Run: headless pygame with SDL's dummy video driver; simulated clock (each Clock.tick advances the game by its frame time, no real sleeping); random seed 0; keys injected as events and as key.get_pressed() state; mouse plan: one left click at the window centre at the start of phase 2, then a move to the lower-right quarter at the start of phase 3.
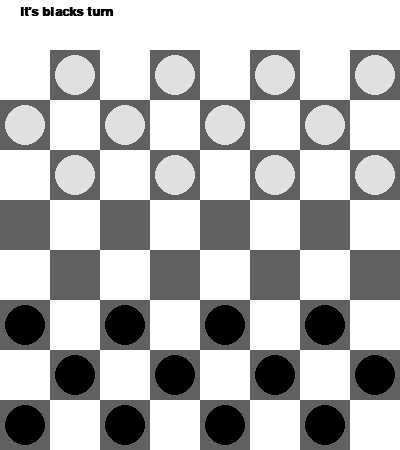
Frame 1 of 4 · flips 1–60 · no input
Frame 2 of 4 · flips 61–180 · clicked the window centre · tapped SPACE, RETURN · held RIGHT (→), D · screen unchanged from frame 1, image omitted
Frame 3 of 4 · flips 181–300 · moved the mouse to the lower-right quarter · held DOWN (↓), S · screen unchanged from frame 2, image omitted
Frame 4 of 4 · flips 301–420 · held LEFT (←), A, UP (↑), W · screen unchanged from frame 3, image omitted

The pygame program that drew these frames:

import pygame
from copy import deepcopy
from itertools import chain

pygame.init()
standard_font = pygame.font.SysFont("calibri", 20, bold=True)

debug_mode = True

class Square:
    dim = 50
    def __init__(self, x, y, black):
        self.x = x
        self.y = y
        self.black = black
        self.selected = False
        self.highlighted = False
        self.piece = None

    def draw(self):
        if self.selected:
            color = (0, 100, 0)
        elif self.highlighted:
            color = (0, 200, 0)
        elif self.black:
            color = (96, 96, 96)
        else:
            color = (255, 255, 255)
        if self.piece is not None and not self.selected:
            if self.piece.must_capture:
                color = (255, 0, 0)
        pygame.draw.rect(win, color, (self.x * self.dim, self.y * self.dim + offset, self.dim , self.dim))
        if self.piece is not None:
            self.piece.draw(self.x, self.y)

    def __repr__(self):
        return "{} {} {}".format(self.x, self.y, self.piece)


class Piece:
    rad = 20

    def __init__(self, black):
        self.black = black
        self.must_capture = False
        self.king = False

    def draw(self, x, y):
        color = (0, 0, 0) if self.black else (224, 224, 224)
        pygame.draw.circle(win, color, (x * Square.dim + Square.dim // 2, y * Square.dim + Square.dim // 2 + offset), self.rad)
        if self.king:
            color = (224, 224, 224) if self.black else (0, 0, 0)
        pygame.draw.circle(win, color, (x * Square.dim + Square.dim // 2, y * Square.dim + Square.dim // 2 + offset), self.rad // 2)

    def __repr__(self):
        if self.black:
            return "Black piece"
        else:
            return "White piece"

board_width = 8
board_height = 8
offset = 50

screen_width = board_width * Square.dim
screen_height = board_height * Square.dim + offset
win = pygame.display.set_mode((screen_width, screen_height))
pygame.display.set_caption("Checkers by Kuba")

board = []
def init():
    for x in range(board_width):
        column = []
        for y in range(board_height):
            column.append(Square(x, y, True if (x + y) % 2 == 1 else False))
        board.append(column)

    for x in range(8):
        for y in range(3):
            if board[x][y].black:
                board[x][y].piece = Piece(False)
        for y in range(5, 8):
            if board[x][y].black:
                board[x][y].piece = Piece(True)


def draw():
    win.fill((255, 255, 255))
    for sq in chain.from_iterable(board):
        sq.draw()

    if black_won is None:
        if black_turn:
            text = "it's blacks turn"
        else:
            text = "it's whites turn"
    else:
        text = "{}'s the winner".format(black_won)
    rendered_text = standard_font.render(text, True, (0, 0, 0))
    win.blit(rendered_text, (20, 5))
    pygame.display.update()


def select_sq(x, y, turn):
    n_turn = False
    must_capture = check_if_must_capture(board)
    print("turn: {} must capture:{}".format(turn, must_capture))
    if y < offset:
        return
    x = x // Square.dim
    y = y // Square.dim - offset // Square.dim
    print("{} {}".format(x, y))
    if board[x][y].selected:
        board[x][y].selected = False
        clean_sel_high()
        return

    # how many were selected previously
    num_selected = 0
    start_pos = None
    for sq in chain.from_iterable(board):
        if sq.selected:
            num_selected += 1
            start_pos = sq

    if num_selected == 0 and board[x][y].piece is not None:
        if board[x][y].piece.black == turn:
            if not must_capture or (must_capture and board[x][y].piece.must_capture):
                board[x][y].selected = True
                highlight_legal_moves(board[x][y])
                return
    else:
        clean_sel_high()
        if start_pos is not None:
            n_turn = move_piece(board, start_pos, board[x][y])

    global black_turn
    if n_turn:
        black_turn = not black_turn


def clean_sel_high():
    for sq in chain.from_iterable(board):
        sq.selected = False
        sq.highlighted = False


def highlight_legal_moves(start_pos):
    for sq in chain.from_iterable(board):
        if if_move_legal(board, start_pos, sq)[0]:
            sq.highlighted = True


def highlight_must_capture(current_board):
    for sq_s in chain.from_iterable(current_board):
        if sq_s.piece is not None:
            sq_s.piece.must_capture = False
            for sq_e in chain.from_iterable(current_board):
                if if_move_legal(current_board, sq_s, sq_e)[1]:
                    sq_s.piece.must_capture = True


def return_legal_moves(current_board, start_pos):
    legal_moves = []
    for sq in chain.from_iterable(current_board):
        if if_move_legal(current_board, start_pos, sq)[0]:
            legal_moves.append(sq)
    return legal_moves


def check_if_king(current_board):
    for x in range(board_width):
        if current_board[x][0].piece is not None:
            if current_board[x][0].piece.black:
                current_board[x][0].piece.king = True
        if current_board[x][board_height - 1].piece is not None:
            if not current_board[x][board_height - 1].piece.black:
                current_board[x][board_height - 1].piece.king = True


def check_if_end(current_board):
    white_count = 0
    black_count = 0
    for sq in chain.from_iterable(current_board):
        if sq.piece is not None:
            if len(return_legal_moves(current_board, sq)) > 0:
                if sq.piece.black:
                    black_count += 1
                if not sq.piece.black:
                    white_count += 1
    if white_count == 0:
        return True
    if black_count == 0:
        return False

def check_if_must_capture(current_board):
    must_capture = False
    for sq in chain.from_iterable(current_board):
        if sq.piece is not None:
            if sq.piece.must_capture:
                must_capture = True
    return must_capture

def move_piece(current_board, start_pos, end_pos):
    # print(start_pos)
    # print(end_pos)

    if_legal, if_capture = if_move_legal(current_board, start_pos, end_pos)
    if not if_legal:
        return
    if not if_capture:
        print("move")
        end_pos.piece = start_pos.piece
        start_pos.piece = None
        n_turn = next_turn(current_board, end_pos, False)
    if if_capture:
        print("capture")
        end_pos.piece = start_pos.piece
        start_pos.piece = None
        current_board[(start_pos.x + end_pos.x) // 2][(start_pos.y + end_pos.y) // 2].piece = None
        n_turn = next_turn(current_board, end_pos, True)
    return n_turn


def next_turn(current_board, end_pos, capture):
    n_turn = False
    if not capture:
        n_turn = True
    if capture:
        highlight_must_capture(current_board)
        if not end_pos.piece.must_capture:
            n_turn = True
    return n_turn

legal_dir = {True: 1, False: -1}
def if_move_legal(current_board, start_pos, end_pos):  # returns ifLegal, ifCapture
    if end_pos.piece is None and start_pos.piece is not None:
        # move
        if not start_pos.piece.must_capture:
            if not start_pos.piece.king:
                if start_pos.y - end_pos.y == legal_dir[start_pos.piece.black] and abs(end_pos.x - start_pos.x) == 1:
                    return True, False
            else:
                if abs(start_pos.y - end_pos.y) == 1 and abs(end_pos.x - start_pos.x) == 1:
                    return True, False
        # capture
        if abs(start_pos.y - end_pos.y) == 2 and abs(end_pos.x - start_pos.x) == 2:
            between_pos = current_board[(start_pos.x + end_pos.x)//2][(start_pos.y + end_pos.y)//2]
            if between_pos.piece is not None:
                if between_pos.piece.black != start_pos.piece.black:
                    return True, True
    return False, False


def evaluate_board(current_board):
    score = 0
    for sq in chain.from_iterable(current_board):
        if sq.piece is not None:
            if sq.piece.black == black_maximizing:
                if sq.piece.king:
                    score += 2
                else:
                    score += 1
            else:
                if sq.piece.king:
                    score -= 2
                else:
                    score -= 1
    return score

def minmax(board_this_turn, blacks_turn, depth):
    if depth >= max_minmax_depth or check_if_end(board_this_turn) is not None:
        return None, None, evaluate_board(board_this_turn)
    else:
        possible_moves = []
        for start_pos in chain.from_iterable(board_this_turn):
            if start_pos.piece is not None:
                if start_pos.piece.black == blacks_turn:
                    possible_moves.append([start_pos, return_legal_moves(board_this_turn, start_pos)])
        print("{} possible moves in depth {}".format(len(possible_moves), depth))
        scores = []
        for start_pos, legal_moves in possible_moves:
            print("legal moves for {} are {}".format(start_pos, legal_moves))
            for end_pos in legal_moves:
                board_next_turn = deepcopy(board_this_turn)
                n_turn = move_piece(board_next_turn, start_pos, end_pos)
                next_turn = not blacks_turn if n_turn else blacks_turn
                check_if_king(board_next_turn)
                scores.append([start_pos, end_pos, minmax(board_next_turn, next_turn, depth+1)[2]])
                print(scores)
        if blacks_turn == black_maximizing:
            return max(scores, key=lambda s: s[2])
        else:
            return min(scores, key=lambda s: s[2])

max_minmax_depth = 1
init()
black_turn = True
run = True
black_won = None
black_maximizing = True
while run:
    for event in pygame.event.get():
        if event.type == pygame.QUIT:
            run = False
        if event.type == pygame.MOUSEBUTTONDOWN and black_turn:
            mouse_pos = pygame.mouse.get_pos()
            select_sq(*mouse_pos, black_turn)

    highlight_must_capture(board)
    check_if_king(board)
    black_won = check_if_end(board)
    draw()

    if not black_turn and black_won is None:
        board_this_turn = deepcopy(board)
        start_pos, end_pos, score = minmax(board_this_turn, black_turn, depth=0)
        print("score of this move is {}".format(score))
        print("the move is {} to {}".format(board[start_pos.x][start_pos.y], board[end_pos.x][end_pos.y]))
        n_turn = move_piece(board, board[start_pos.x][start_pos.y], board[end_pos.x][end_pos.y])
        if n_turn:
            black_turn = not black_turn

    highlight_must_capture(board)
    check_if_king(board)
    black_won = check_if_end(board)
    draw()
